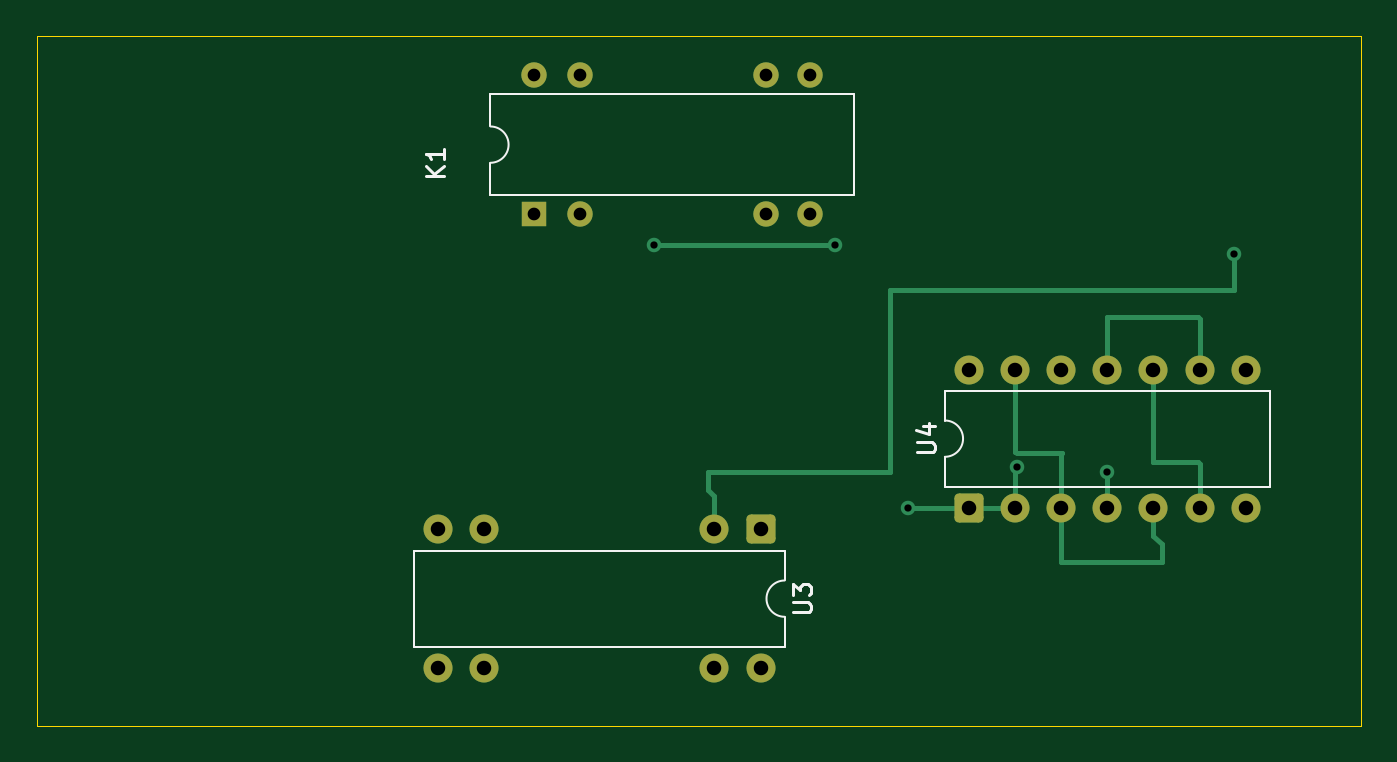
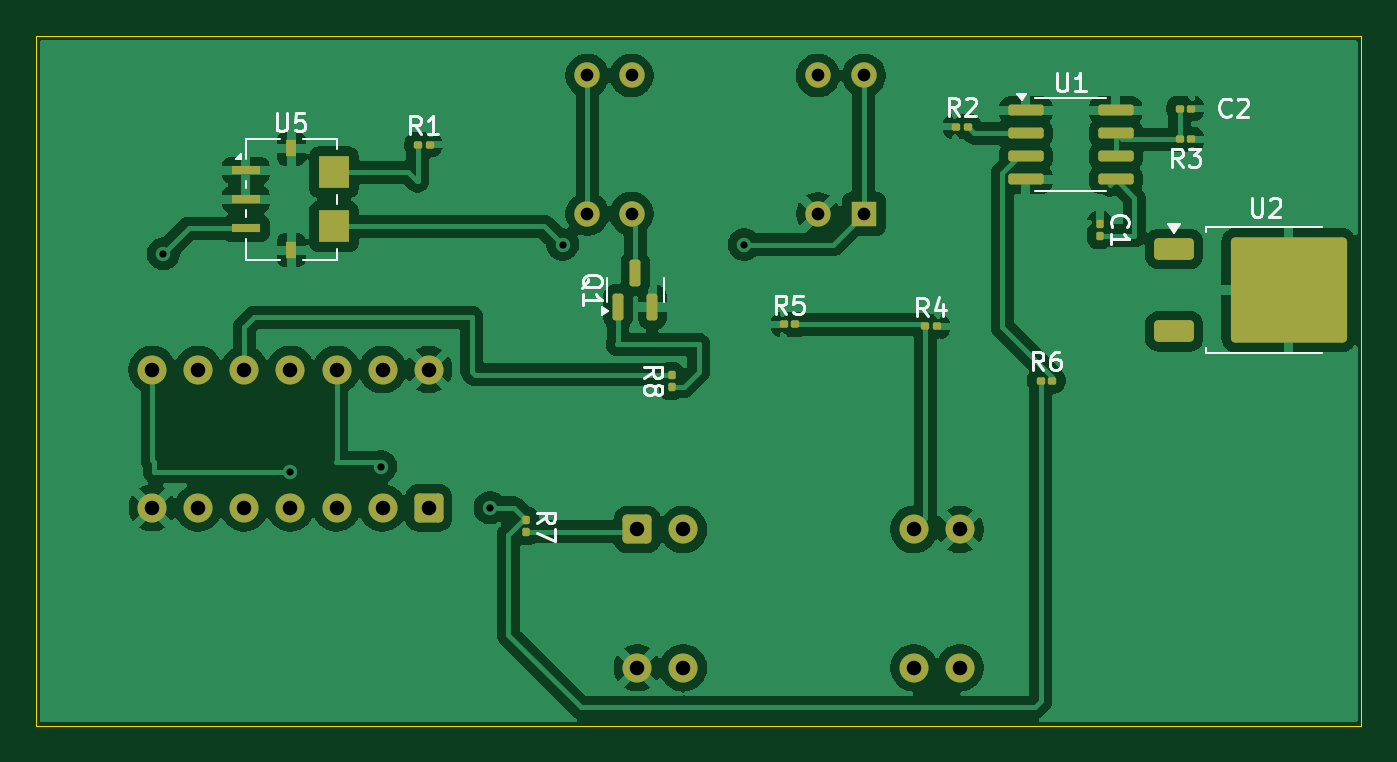
Circuit board: 11 layer files. Board 73.0 x 38.0 mm.
- bottom_copper: recruitment-B_Cu.gbr (111107 bytes)
- bottom_mask: recruitment-B_Mask.gbr (4415 bytes)
- paste: recruitment-B_Paste.gbr (3353 bytes)
- bottom_silk: recruitment-B_Silkscreen.gbr (18463 bytes)
- outline: recruitment-Edge_Cuts.gbr (623 bytes)
- top_copper: recruitment-F_Cu.gbr (5434 bytes)
- top_mask: recruitment-F_Mask.gbr (2138 bytes)
- paste: recruitment-F_Paste.gbr (466 bytes)
- top_silk: recruitment-F_Silkscreen.gbr (3723 bytes)
- drill: recruitment-NPTH.drl (283 bytes)
- drill: recruitment-PTH.drl (994 bytes)

=== bottom_copper: recruitment-B_Cu.gbr (111107 bytes, source omitted) ===
=== bottom_mask: recruitment-B_Mask.gbr ===
%TF.GenerationSoftware,KiCad,Pcbnew,9.0.4-1.fc42*%
%TF.CreationDate,2025-10-16T14:50:58+02:00*%
%TF.ProjectId,recruitment,72656372-7569-4746-9d65-6e742e6b6963,V0*%
%TF.SameCoordinates,Original*%
%TF.FileFunction,Soldermask,Bot*%
%TF.FilePolarity,Negative*%
%FSLAX46Y46*%
G04 Gerber Fmt 4.6, Leading zero omitted, Abs format (unit mm)*
G04 Created by KiCad (PCBNEW 9.0.4-1.fc42) date 2025-10-16 14:50:58*
%MOMM*%
%LPD*%
G01*
G04 APERTURE LIST*
G04 Aperture macros list*
%AMRoundRect*
0 Rectangle with rounded corners*
0 $1 Rounding radius*
0 $2 $3 $4 $5 $6 $7 $8 $9 X,Y pos of 4 corners*
0 Add a 4 corners polygon primitive as box body*
4,1,4,$2,$3,$4,$5,$6,$7,$8,$9,$2,$3,0*
0 Add four circle primitives for the rounded corners*
1,1,$1+$1,$2,$3*
1,1,$1+$1,$4,$5*
1,1,$1+$1,$6,$7*
1,1,$1+$1,$8,$9*
0 Add four rect primitives between the rounded corners*
20,1,$1+$1,$2,$3,$4,$5,0*
20,1,$1+$1,$4,$5,$6,$7,0*
20,1,$1+$1,$6,$7,$8,$9,0*
20,1,$1+$1,$8,$9,$2,$3,0*%
G04 Aperture macros list end*
%ADD10RoundRect,0.100000X-0.100000X0.130000X-0.100000X-0.130000X0.100000X-0.130000X0.100000X0.130000X0*%
%ADD11RoundRect,0.250000X-0.550000X0.550000X-0.550000X-0.550000X0.550000X-0.550000X0.550000X0.550000X0*%
%ADD12C,1.600000*%
%ADD13RoundRect,0.250000X0.550000X-0.550000X0.550000X0.550000X-0.550000X0.550000X-0.550000X-0.550000X0*%
%ADD14R,1.400000X1.400000*%
%ADD15C,1.400000*%
%ADD16RoundRect,0.100000X0.100000X-0.130000X0.100000X0.130000X-0.100000X0.130000X-0.100000X-0.130000X0*%
%ADD17RoundRect,0.100000X0.130000X0.100000X-0.130000X0.100000X-0.130000X-0.100000X0.130000X-0.100000X0*%
%ADD18R,1.600000X0.500000*%
%ADD19R,0.600000X0.900000*%
%ADD20R,1.700000X1.800000*%
%ADD21RoundRect,0.100000X-0.130000X-0.100000X0.130000X-0.100000X0.130000X0.100000X-0.130000X0.100000X0*%
%ADD22RoundRect,0.150000X0.150000X-0.587500X0.150000X0.587500X-0.150000X0.587500X-0.150000X-0.587500X0*%
%ADD23RoundRect,0.250000X0.850000X0.350000X-0.850000X0.350000X-0.850000X-0.350000X0.850000X-0.350000X0*%
%ADD24RoundRect,0.249997X2.950003X2.650003X-2.950003X2.650003X-2.950003X-2.650003X2.950003X-2.650003X0*%
%ADD25RoundRect,0.150000X0.825000X0.150000X-0.825000X0.150000X-0.825000X-0.150000X0.825000X-0.150000X0*%
G04 APERTURE END LIST*
D10*
%TO.C,C1*%
X120400000Y-92000000D03*
X120400000Y-91360000D03*
%TD*%
D11*
%TO.C,U3*%
X145890000Y-108195000D03*
D12*
X143350000Y-108195000D03*
X130650000Y-108195000D03*
X128110000Y-108195000D03*
X128110000Y-115815000D03*
X130650000Y-115815000D03*
X143350000Y-115815000D03*
X145890000Y-115815000D03*
%TD*%
D13*
%TO.C,U4*%
X157380000Y-107000000D03*
D12*
X159920000Y-107000000D03*
X162460000Y-107000000D03*
X165000000Y-107000000D03*
X167540000Y-107000000D03*
X170080000Y-107000000D03*
X172620000Y-107000000D03*
X172620000Y-99380000D03*
X170080000Y-99380000D03*
X167540000Y-99380000D03*
X165000000Y-99380000D03*
X162460000Y-99380000D03*
X159920000Y-99380000D03*
X157380000Y-99380000D03*
%TD*%
D14*
%TO.C,K1*%
X133400000Y-90800000D03*
D15*
X135940000Y-90800000D03*
X146200000Y-90800000D03*
X148640000Y-90800000D03*
X148640000Y-83180000D03*
X146200000Y-83180000D03*
X135940000Y-83180000D03*
X133400000Y-83180000D03*
%TD*%
D10*
%TO.C,R7*%
X152000000Y-107680000D03*
X152000000Y-108320000D03*
%TD*%
D16*
%TO.C,R8*%
X144000000Y-100320000D03*
X144000000Y-99680000D03*
%TD*%
D17*
%TO.C,R4*%
X130010476Y-97000000D03*
X129370476Y-97000000D03*
%TD*%
D18*
%TO.C,U5*%
X167450000Y-88400000D03*
X167450000Y-90000000D03*
X167450000Y-91600000D03*
D19*
X164950000Y-92800000D03*
D20*
X162600000Y-91500000D03*
X162600000Y-88500000D03*
D19*
X164950000Y-87200000D03*
%TD*%
D21*
%TO.C,R3*%
X115360000Y-86700000D03*
X116000000Y-86700000D03*
%TD*%
D22*
%TO.C,Q1*%
X146950000Y-95937500D03*
X145050000Y-95937500D03*
X146000000Y-94062500D03*
%TD*%
D17*
%TO.C,R2*%
X128320000Y-86000000D03*
X127680000Y-86000000D03*
%TD*%
%TO.C,R1*%
X157975000Y-87000000D03*
X157335000Y-87000000D03*
%TD*%
D23*
%TO.C,U2*%
X116300000Y-92720000D03*
D24*
X110000000Y-95000000D03*
D23*
X116300000Y-97280000D03*
%TD*%
D17*
%TO.C,C2*%
X116000000Y-85000000D03*
X115360000Y-85000000D03*
%TD*%
%TO.C,R6*%
X123665000Y-100000000D03*
X123025000Y-100000000D03*
%TD*%
D25*
%TO.C,U1*%
X124475000Y-85095000D03*
X124475000Y-86365000D03*
X124475000Y-87635000D03*
X124475000Y-88905000D03*
X119525000Y-88905000D03*
X119525000Y-87635000D03*
X119525000Y-86365000D03*
X119525000Y-85095000D03*
%TD*%
D17*
%TO.C,R5*%
X137820000Y-96900000D03*
X137180000Y-96900000D03*
%TD*%
M02*

=== paste: recruitment-B_Paste.gbr (3353 bytes, source withheld) ===
=== bottom_silk: recruitment-B_Silkscreen.gbr (18463 bytes, source omitted) ===
=== outline: recruitment-Edge_Cuts.gbr ===
%TF.GenerationSoftware,KiCad,Pcbnew,9.0.4-1.fc42*%
%TF.CreationDate,2025-10-16T14:50:58+02:00*%
%TF.ProjectId,recruitment,72656372-7569-4746-9d65-6e742e6b6963,V0*%
%TF.SameCoordinates,Original*%
%TF.FileFunction,Profile,NP*%
%FSLAX46Y46*%
G04 Gerber Fmt 4.6, Leading zero omitted, Abs format (unit mm)*
G04 Created by KiCad (PCBNEW 9.0.4-1.fc42) date 2025-10-16 14:50:58*
%MOMM*%
%LPD*%
G01*
G04 APERTURE LIST*
%TA.AperFunction,Profile*%
%ADD10C,0.050000*%
%TD*%
G04 APERTURE END LIST*
D10*
X106000000Y-81000000D02*
X179000000Y-81000000D01*
X179000000Y-119000000D01*
X106000000Y-119000000D01*
X106000000Y-81000000D01*
M02*

=== top_copper: recruitment-F_Cu.gbr ===
%TF.GenerationSoftware,KiCad,Pcbnew,9.0.4-1.fc42*%
%TF.CreationDate,2025-10-16T14:50:57+02:00*%
%TF.ProjectId,recruitment,72656372-7569-4746-9d65-6e742e6b6963,V0*%
%TF.SameCoordinates,Original*%
%TF.FileFunction,Copper,L1,Top*%
%TF.FilePolarity,Positive*%
%FSLAX46Y46*%
G04 Gerber Fmt 4.6, Leading zero omitted, Abs format (unit mm)*
G04 Created by KiCad (PCBNEW 9.0.4-1.fc42) date 2025-10-16 14:50:57*
%MOMM*%
%LPD*%
G01*
G04 APERTURE LIST*
G04 Aperture macros list*
%AMRoundRect*
0 Rectangle with rounded corners*
0 $1 Rounding radius*
0 $2 $3 $4 $5 $6 $7 $8 $9 X,Y pos of 4 corners*
0 Add a 4 corners polygon primitive as box body*
4,1,4,$2,$3,$4,$5,$6,$7,$8,$9,$2,$3,0*
0 Add four circle primitives for the rounded corners*
1,1,$1+$1,$2,$3*
1,1,$1+$1,$4,$5*
1,1,$1+$1,$6,$7*
1,1,$1+$1,$8,$9*
0 Add four rect primitives between the rounded corners*
20,1,$1+$1,$2,$3,$4,$5,0*
20,1,$1+$1,$4,$5,$6,$7,0*
20,1,$1+$1,$6,$7,$8,$9,0*
20,1,$1+$1,$8,$9,$2,$3,0*%
G04 Aperture macros list end*
%TA.AperFunction,ComponentPad*%
%ADD10RoundRect,0.250000X-0.550000X0.550000X-0.550000X-0.550000X0.550000X-0.550000X0.550000X0.550000X0*%
%TD*%
%TA.AperFunction,ComponentPad*%
%ADD11C,1.600000*%
%TD*%
%TA.AperFunction,ComponentPad*%
%ADD12RoundRect,0.250000X0.550000X-0.550000X0.550000X0.550000X-0.550000X0.550000X-0.550000X-0.550000X0*%
%TD*%
%TA.AperFunction,ComponentPad*%
%ADD13R,1.400000X1.400000*%
%TD*%
%TA.AperFunction,ComponentPad*%
%ADD14C,1.400000*%
%TD*%
%TA.AperFunction,ViaPad*%
%ADD15C,0.800000*%
%TD*%
%TA.AperFunction,Conductor*%
%ADD16C,0.250000*%
%TD*%
G04 APERTURE END LIST*
D10*
%TO.P,U3,1*%
%TO.N,Net-(R7-Pad2)*%
X145890000Y-108195000D03*
D11*
%TO.P,U3,2,-*%
%TO.N,Vout*%
X143350000Y-108195000D03*
%TO.P,U3,3,+*%
%TO.N,Vcompare*%
X130650000Y-108195000D03*
%TO.P,U3,4,V-*%
%TO.N,GND*%
X128110000Y-108195000D03*
%TO.P,U3,5*%
%TO.N,N/C*%
X128110000Y-115815000D03*
%TO.P,U3,6*%
X130650000Y-115815000D03*
%TO.P,U3,7*%
X143350000Y-115815000D03*
%TO.P,U3,8,V+*%
%TO.N,GND*%
X145890000Y-115815000D03*
%TD*%
D12*
%TO.P,U4,1*%
%TO.N,Net-(R6-Pad1)*%
X157380000Y-107000000D03*
D11*
%TO.P,U4,2*%
X159920000Y-107000000D03*
%TO.P,U4,3*%
%TO.N,Net-(U4-Pad13)*%
X162460000Y-107000000D03*
%TO.P,U4,4*%
%TO.N,Net-(U4-Pad4)*%
X165000000Y-107000000D03*
%TO.P,U4,5*%
%TO.N,Net-(U4-Pad13)*%
X167540000Y-107000000D03*
%TO.P,U4,6*%
%TO.N,Net-(R8-Pad2)*%
X170080000Y-107000000D03*
%TO.P,U4,7,GND*%
%TO.N,GND*%
X172620000Y-107000000D03*
%TO.P,U4,8*%
%TO.N,Net-(U4-Pad4)*%
X172620000Y-99380000D03*
%TO.P,U4,9*%
%TO.N,Net-(U4-Pad11)*%
X170080000Y-99380000D03*
%TO.P,U4,10*%
%TO.N,Net-(R8-Pad2)*%
X167540000Y-99380000D03*
%TO.P,U4,11*%
%TO.N,Net-(U4-Pad11)*%
X165000000Y-99380000D03*
%TO.P,U4,12*%
%TO.N,Net-(R6-Pad1)*%
X162460000Y-99380000D03*
%TO.P,U4,13*%
%TO.N,Net-(U4-Pad13)*%
X159920000Y-99380000D03*
%TO.P,U4,14,VCC*%
%TO.N,GND*%
X157380000Y-99380000D03*
%TD*%
D13*
%TO.P,K1,1*%
%TO.N,Net-(U5-IP+)*%
X133400000Y-90800000D03*
D14*
%TO.P,K1,2*%
%TO.N,GND*%
X135940000Y-90800000D03*
%TO.P,K1,6*%
%TO.N,Vcoil*%
X146200000Y-90800000D03*
%TO.P,K1,7*%
%TO.N,/monitor_system/LOAD_SUPPLY_IN*%
X148640000Y-90800000D03*
%TO.P,K1,8*%
X148640000Y-83180000D03*
%TO.P,K1,9*%
%TO.N,N/C*%
X146200000Y-83180000D03*
%TO.P,K1,13*%
X135940000Y-83180000D03*
%TO.P,K1,14*%
%TO.N,Net-(U5-IP+)*%
X133400000Y-83180000D03*
%TD*%
D15*
%TO.N,Net-(R6-Pad1)*%
X154000000Y-107000000D03*
%TO.N,Net-(U5-IP+)*%
X150000000Y-92500000D03*
X140000000Y-92500000D03*
%TO.N,Vout*%
X172000000Y-93000000D03*
%TO.N,Net-(R6-Pad1)*%
X160019062Y-104725000D03*
%TO.N,Net-(U4-Pad4)*%
X165000000Y-105000000D03*
%TD*%
D16*
%TO.N,Net-(U4-Pad11)*%
X170000000Y-96500000D02*
X165000000Y-96500000D01*
X170080000Y-99380000D02*
X170080000Y-96580000D01*
X170080000Y-96580000D02*
X170000000Y-96500000D01*
X165000000Y-96500000D02*
X165000000Y-99380000D01*
%TO.N,Net-(R6-Pad1)*%
X157380000Y-107000000D02*
X159920000Y-107000000D01*
X157380000Y-107000000D02*
X154000000Y-107000000D01*
%TO.N,Net-(U5-IP+)*%
X150000000Y-92500000D02*
X140000000Y-92500000D01*
%TO.N,Vout*%
X172000000Y-93000000D02*
X172000000Y-95000000D01*
X153000000Y-105000000D02*
X143000000Y-105000000D01*
X143000000Y-106000000D02*
X143350000Y-106350000D01*
X143000000Y-105000000D02*
X143000000Y-106000000D01*
X153000000Y-95000000D02*
X153000000Y-105000000D01*
X143350000Y-106350000D02*
X143350000Y-108195000D01*
X172000000Y-95000000D02*
X153000000Y-95000000D01*
%TO.N,Net-(R6-Pad1)*%
X159920000Y-104824062D02*
X160019062Y-104725000D01*
X159920000Y-107000000D02*
X159920000Y-104824062D01*
%TO.N,Net-(R8-Pad2)*%
X167540000Y-99380000D02*
X167540000Y-104460000D01*
X167540000Y-104460000D02*
X167500000Y-104500000D01*
X170080000Y-104580000D02*
X170080000Y-107000000D01*
X170000000Y-104500000D02*
X170080000Y-104580000D01*
X167500000Y-104500000D02*
X170000000Y-104500000D01*
%TO.N,Net-(U4-Pad4)*%
X165000000Y-107000000D02*
X165000000Y-105000000D01*
%TO.N,Net-(U4-Pad13)*%
X168000000Y-109000000D02*
X167540000Y-108540000D01*
X162500000Y-110000000D02*
X168000000Y-110000000D01*
X162460000Y-109960000D02*
X162500000Y-110000000D01*
X159920000Y-99380000D02*
X159920000Y-103920000D01*
X168000000Y-110000000D02*
X168000000Y-109000000D01*
X160000000Y-104000000D02*
X162500000Y-104000000D01*
X167540000Y-108540000D02*
X167540000Y-107000000D01*
X162460000Y-104040000D02*
X162460000Y-107000000D01*
X162500000Y-104000000D02*
X162460000Y-104040000D01*
X159920000Y-103920000D02*
X160000000Y-104000000D01*
X162460000Y-107000000D02*
X162460000Y-109960000D01*
%TD*%
M02*

=== top_mask: recruitment-F_Mask.gbr (2138 bytes, source withheld) ===
=== paste: recruitment-F_Paste.gbr ===
%TF.GenerationSoftware,KiCad,Pcbnew,9.0.4-1.fc42*%
%TF.CreationDate,2025-10-16T14:50:57+02:00*%
%TF.ProjectId,recruitment,72656372-7569-4746-9d65-6e742e6b6963,V0*%
%TF.SameCoordinates,Original*%
%TF.FileFunction,Paste,Top*%
%TF.FilePolarity,Positive*%
%FSLAX46Y46*%
G04 Gerber Fmt 4.6, Leading zero omitted, Abs format (unit mm)*
G04 Created by KiCad (PCBNEW 9.0.4-1.fc42) date 2025-10-16 14:50:57*
%MOMM*%
%LPD*%
G01*
G04 APERTURE LIST*
G04 APERTURE END LIST*
M02*

=== top_silk: recruitment-F_Silkscreen.gbr ===
%TF.GenerationSoftware,KiCad,Pcbnew,9.0.4-1.fc42*%
%TF.CreationDate,2025-10-16T14:50:57+02:00*%
%TF.ProjectId,recruitment,72656372-7569-4746-9d65-6e742e6b6963,V0*%
%TF.SameCoordinates,Original*%
%TF.FileFunction,Legend,Top*%
%TF.FilePolarity,Positive*%
%FSLAX46Y46*%
G04 Gerber Fmt 4.6, Leading zero omitted, Abs format (unit mm)*
G04 Created by KiCad (PCBNEW 9.0.4-1.fc42) date 2025-10-16 14:50:57*
%MOMM*%
%LPD*%
G01*
G04 APERTURE LIST*
%ADD10C,0.150000*%
%ADD11C,0.120000*%
G04 APERTURE END LIST*
D10*
X147674819Y-112766904D02*
X148484342Y-112766904D01*
X148484342Y-112766904D02*
X148579580Y-112719285D01*
X148579580Y-112719285D02*
X148627200Y-112671666D01*
X148627200Y-112671666D02*
X148674819Y-112576428D01*
X148674819Y-112576428D02*
X148674819Y-112385952D01*
X148674819Y-112385952D02*
X148627200Y-112290714D01*
X148627200Y-112290714D02*
X148579580Y-112243095D01*
X148579580Y-112243095D02*
X148484342Y-112195476D01*
X148484342Y-112195476D02*
X147674819Y-112195476D01*
X147674819Y-111814523D02*
X147674819Y-111195476D01*
X147674819Y-111195476D02*
X148055771Y-111528809D01*
X148055771Y-111528809D02*
X148055771Y-111385952D01*
X148055771Y-111385952D02*
X148103390Y-111290714D01*
X148103390Y-111290714D02*
X148151009Y-111243095D01*
X148151009Y-111243095D02*
X148246247Y-111195476D01*
X148246247Y-111195476D02*
X148484342Y-111195476D01*
X148484342Y-111195476D02*
X148579580Y-111243095D01*
X148579580Y-111243095D02*
X148627200Y-111290714D01*
X148627200Y-111290714D02*
X148674819Y-111385952D01*
X148674819Y-111385952D02*
X148674819Y-111671666D01*
X148674819Y-111671666D02*
X148627200Y-111766904D01*
X148627200Y-111766904D02*
X148579580Y-111814523D01*
X154504819Y-103951904D02*
X155314342Y-103951904D01*
X155314342Y-103951904D02*
X155409580Y-103904285D01*
X155409580Y-103904285D02*
X155457200Y-103856666D01*
X155457200Y-103856666D02*
X155504819Y-103761428D01*
X155504819Y-103761428D02*
X155504819Y-103570952D01*
X155504819Y-103570952D02*
X155457200Y-103475714D01*
X155457200Y-103475714D02*
X155409580Y-103428095D01*
X155409580Y-103428095D02*
X155314342Y-103380476D01*
X155314342Y-103380476D02*
X154504819Y-103380476D01*
X154838152Y-102475714D02*
X155504819Y-102475714D01*
X154457200Y-102713809D02*
X155171485Y-102951904D01*
X155171485Y-102951904D02*
X155171485Y-102332857D01*
X128464819Y-88728094D02*
X127464819Y-88728094D01*
X128464819Y-88156666D02*
X127893390Y-88585237D01*
X127464819Y-88156666D02*
X128036247Y-88728094D01*
X128464819Y-87204285D02*
X128464819Y-87775713D01*
X128464819Y-87489999D02*
X127464819Y-87489999D01*
X127464819Y-87489999D02*
X127607676Y-87585237D01*
X127607676Y-87585237D02*
X127702914Y-87680475D01*
X127702914Y-87680475D02*
X127750533Y-87775713D01*
D11*
%TO.C,U3*%
X126780000Y-109355000D02*
X126780000Y-114655000D01*
X126780000Y-114655000D02*
X147220000Y-114655000D01*
X147220000Y-109355000D02*
X126780000Y-109355000D01*
X147220000Y-111005000D02*
X147220000Y-109355000D01*
X147220000Y-114655000D02*
X147220000Y-113005000D01*
X147220000Y-113005000D02*
G75*
G02*
X147220000Y-111005000I0J1000000D01*
G01*
%TO.C,U4*%
X156050000Y-100540000D02*
X156050000Y-102190000D01*
X156050000Y-104190000D02*
X156050000Y-105840000D01*
X156050000Y-105840000D02*
X173950000Y-105840000D01*
X173950000Y-100540000D02*
X156050000Y-100540000D01*
X173950000Y-105840000D02*
X173950000Y-100540000D01*
X156050000Y-102190000D02*
G75*
G02*
X156050000Y-104190000I0J-1000000D01*
G01*
%TO.C,K1*%
X131010000Y-84220000D02*
X131010000Y-85990000D01*
X131010000Y-87990000D02*
X131010000Y-89760000D01*
X131010000Y-89760000D02*
X151030000Y-89760000D01*
X151030000Y-84220000D02*
X131010000Y-84220000D01*
X151030000Y-89760000D02*
X151030000Y-84220000D01*
X131010000Y-85990000D02*
G75*
G02*
X131010000Y-87990000I0J-1000000D01*
G01*
%TD*%
M02*

=== drill: recruitment-NPTH.drl ===
M48
; DRILL file {KiCad 9.0.4-1.fc42} date 2025-10-16T14:50:54+0200
; FORMAT={-:-/ absolute / metric / decimal}
; #@! TF.CreationDate,2025-10-16T14:50:54+02:00
; #@! TF.GenerationSoftware,Kicad,Pcbnew,9.0.4-1.fc42
; #@! TF.FileFunction,NonPlated,1,2,NPTH
FMAT,2
METRIC
%
G90
G05
M30

=== drill: recruitment-PTH.drl ===
M48
; DRILL file {KiCad 9.0.4-1.fc42} date 2025-10-16T14:50:54+0200
; FORMAT={-:-/ absolute / metric / decimal}
; #@! TF.CreationDate,2025-10-16T14:50:54+02:00
; #@! TF.GenerationSoftware,Kicad,Pcbnew,9.0.4-1.fc42
; #@! TF.FileFunction,Plated,1,2,PTH
FMAT,2
METRIC
; #@! TA.AperFunction,Plated,PTH,ViaDrill
T1C0.400
; #@! TA.AperFunction,Plated,PTH,ComponentDrill
T2C0.700
; #@! TA.AperFunction,Plated,PTH,ComponentDrill
T3C0.800
%
G90
G05
T1
X140.0Y-92.5
X150.0Y-92.5
X154.0Y-107.0
X160.019Y-104.725
X165.0Y-105.0
X172.0Y-93.0
T2
X133.4Y-83.18
X133.4Y-90.8
X135.94Y-83.18
X135.94Y-90.8
X146.2Y-83.18
X146.2Y-90.8
X148.64Y-83.18
X148.64Y-90.8
T3
X128.11Y-108.195
X128.11Y-115.815
X130.65Y-108.195
X130.65Y-115.815
X143.35Y-108.195
X143.35Y-115.815
X145.89Y-108.195
X145.89Y-115.815
X157.38Y-99.38
X157.38Y-107.0
X159.92Y-99.38
X159.92Y-107.0
X162.46Y-99.38
X162.46Y-107.0
X165.0Y-99.38
X165.0Y-107.0
X167.54Y-99.38
X167.54Y-107.0
X170.08Y-99.38
X170.08Y-107.0
X172.62Y-99.38
X172.62Y-107.0
M30
